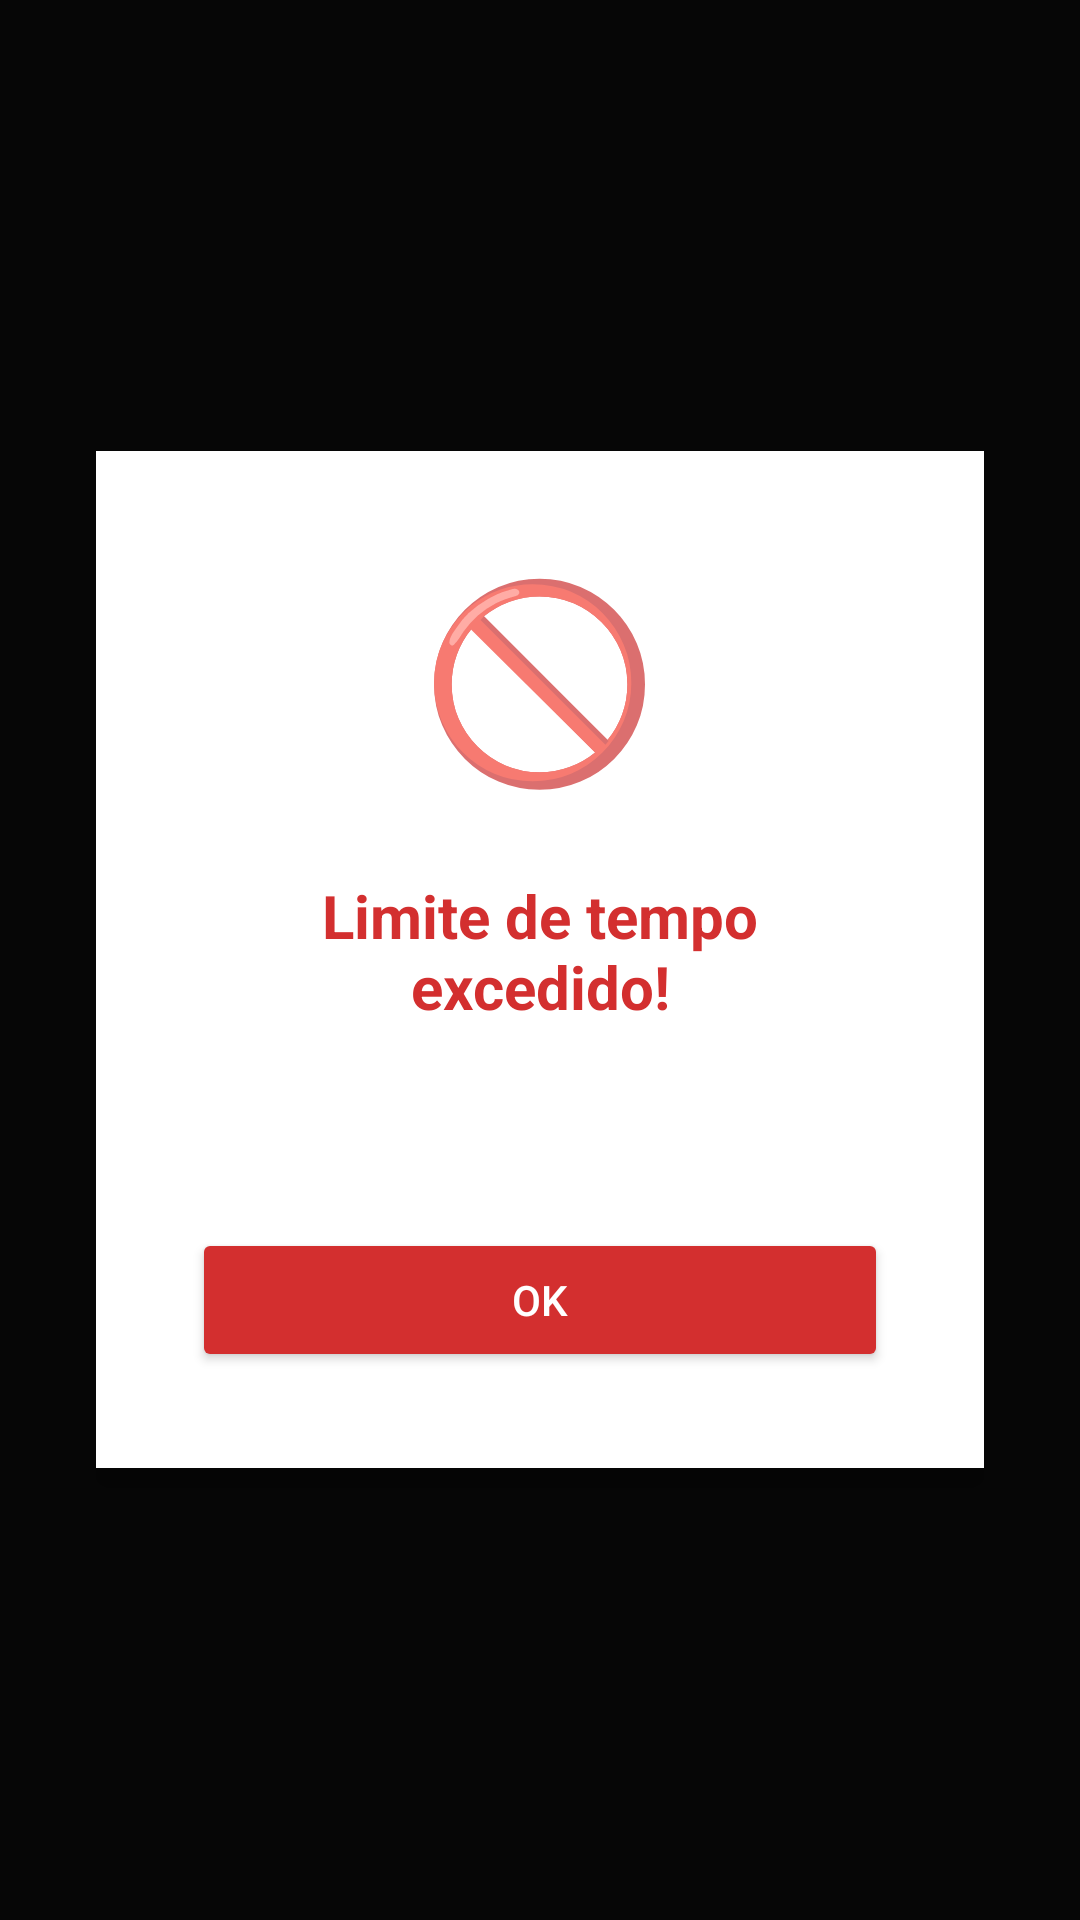

Android layout source for this screen:
<!-- AndroidManifest.xml: activity theme Theme.AppCompat.NoActionBar -->
<!-- res/layout/activity_block.xml -->
<?xml version="1.0" encoding="utf-8"?>
<LinearLayout xmlns:android="http://schemas.android.com/apk/res/android"
    android:layout_width="match_parent"
    android:layout_height="match_parent"
    android:orientation="vertical"
    android:gravity="center"
    android:background="#DD000000"
    android:padding="32dp">

    <LinearLayout
        android:layout_width="match_parent"
        android:layout_height="wrap_content"
        android:orientation="vertical"
        android:padding="32dp"
        android:gravity="center"
        android:background="#FFFFFF"
        android:elevation="8dp">

        <TextView
            android:layout_width="wrap_content"
            android:layout_height="wrap_content"
            android:text="🚫"
            android:textSize="64dp"
            android:layout_marginBottom="24dp" />

        <TextView
            android:id="@+id/tvBlockMessage"
            android:layout_width="wrap_content"
            android:layout_height="wrap_content"
            android:text="Limite de tempo excedido!"
            android:textSize="20sp"
            android:textStyle="bold"
            android:gravity="center"
            android:textColor="#D32F2F"
            android:layout_marginBottom="16dp" />

        <TextView
            android:id="@+id/tvBlockTimer"
            android:layout_width="wrap_content"
            android:layout_height="wrap_content"
            android:text="App bloqueado"
            android:textSize="14sp"
            android:gravity="center"
            android:layout_marginBottom="32dp" />

        <Button
            android:id="@+id/btnCloseBlock"
            android:layout_width="match_parent"
            android:layout_height="wrap_content"
            android:text="OK"
            android:backgroundTint="#D32F2F" />

    </LinearLayout>

</LinearLayout>
<!-- resources referenced by this layout -->
<resources>

</resources>
